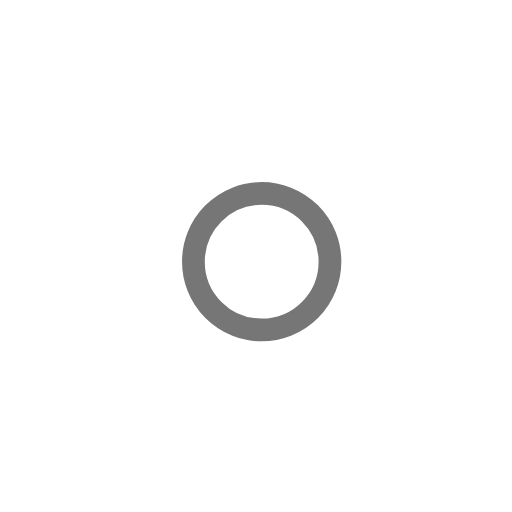
t = 0.00 s
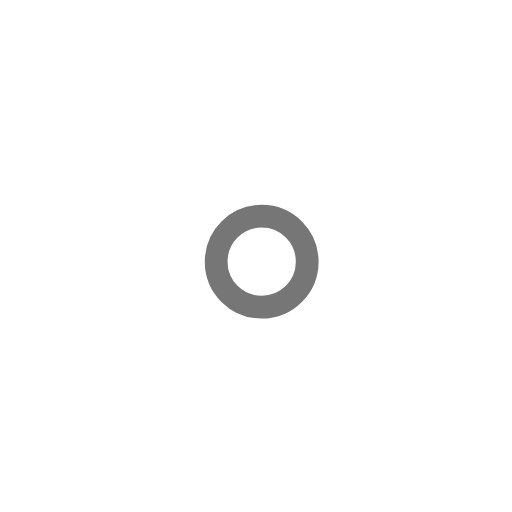
t = 1.00 s
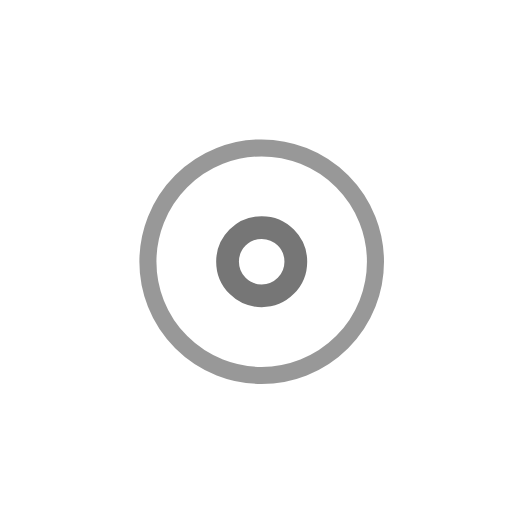
t = 2.25 s
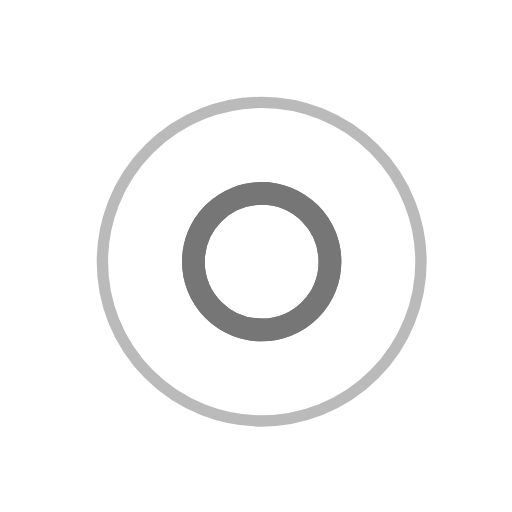
t = 3.00 s
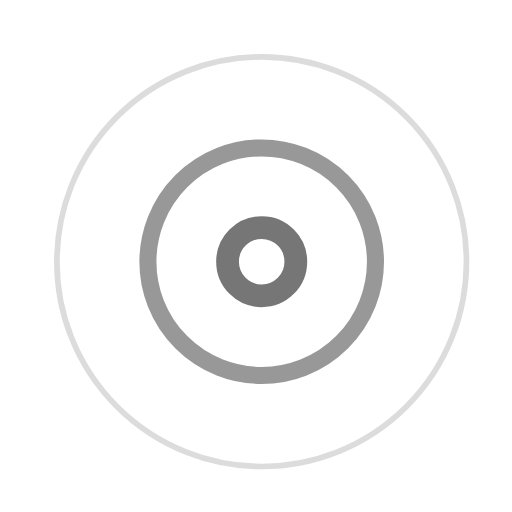
t = 3.75 s
t = 5.25 s: frame unchanged from t = 3.75 s, image omitted

The animated SVG that drew these frames (rendered in a browser with its animation timeline set to each time). Animation: 7 SMIL elements (animate=7); one cycle of 6.00 s, repeats indefinitely.

<svg width="45" height="45" viewBox="0 0 45 45" xmlns="http://www.w3.org/2000/svg" stroke="#767676">
    <g fill="none" fill-rule="evenodd" transform="translate(1 1)" stroke-width="2">
        <circle cx="22" cy="22" r="6" stroke-opacity="0">
            <animate attributeName="r"
                 begin="1.5s" dur="3s"
                 values="6;22"
                 calcMode="linear"
                 repeatCount="indefinite" />
            <animate attributeName="stroke-opacity"
                 begin="1.5s" dur="3s"
                 values="1;0" calcMode="linear"
                 repeatCount="indefinite" />
            <animate attributeName="stroke-width"
                 begin="1.5s" dur="3s"
                 values="2;0" calcMode="linear"
                 repeatCount="indefinite" />
        </circle>
        <circle cx="22" cy="22" r="6" stroke-opacity="0">
            <animate attributeName="r"
                 begin="3s" dur="3s"
                 values="6;22"
                 calcMode="linear"
                 repeatCount="indefinite" />
            <animate attributeName="stroke-opacity"
                 begin="3s" dur="3s"
                 values="1;0" calcMode="linear"
                 repeatCount="indefinite" />
            <animate attributeName="stroke-width"
                 begin="3s" dur="3s"
                 values="2;0" calcMode="linear"
                 repeatCount="indefinite" />
        </circle>
        <circle cx="22" cy="22" r="8">
            <animate attributeName="r"
                 begin="0s" dur="1.5s"
                 values="6;1;2;3;4;5;6"
                 calcMode="linear"
                 repeatCount="indefinite" />
        </circle>
    </g>
</svg>
